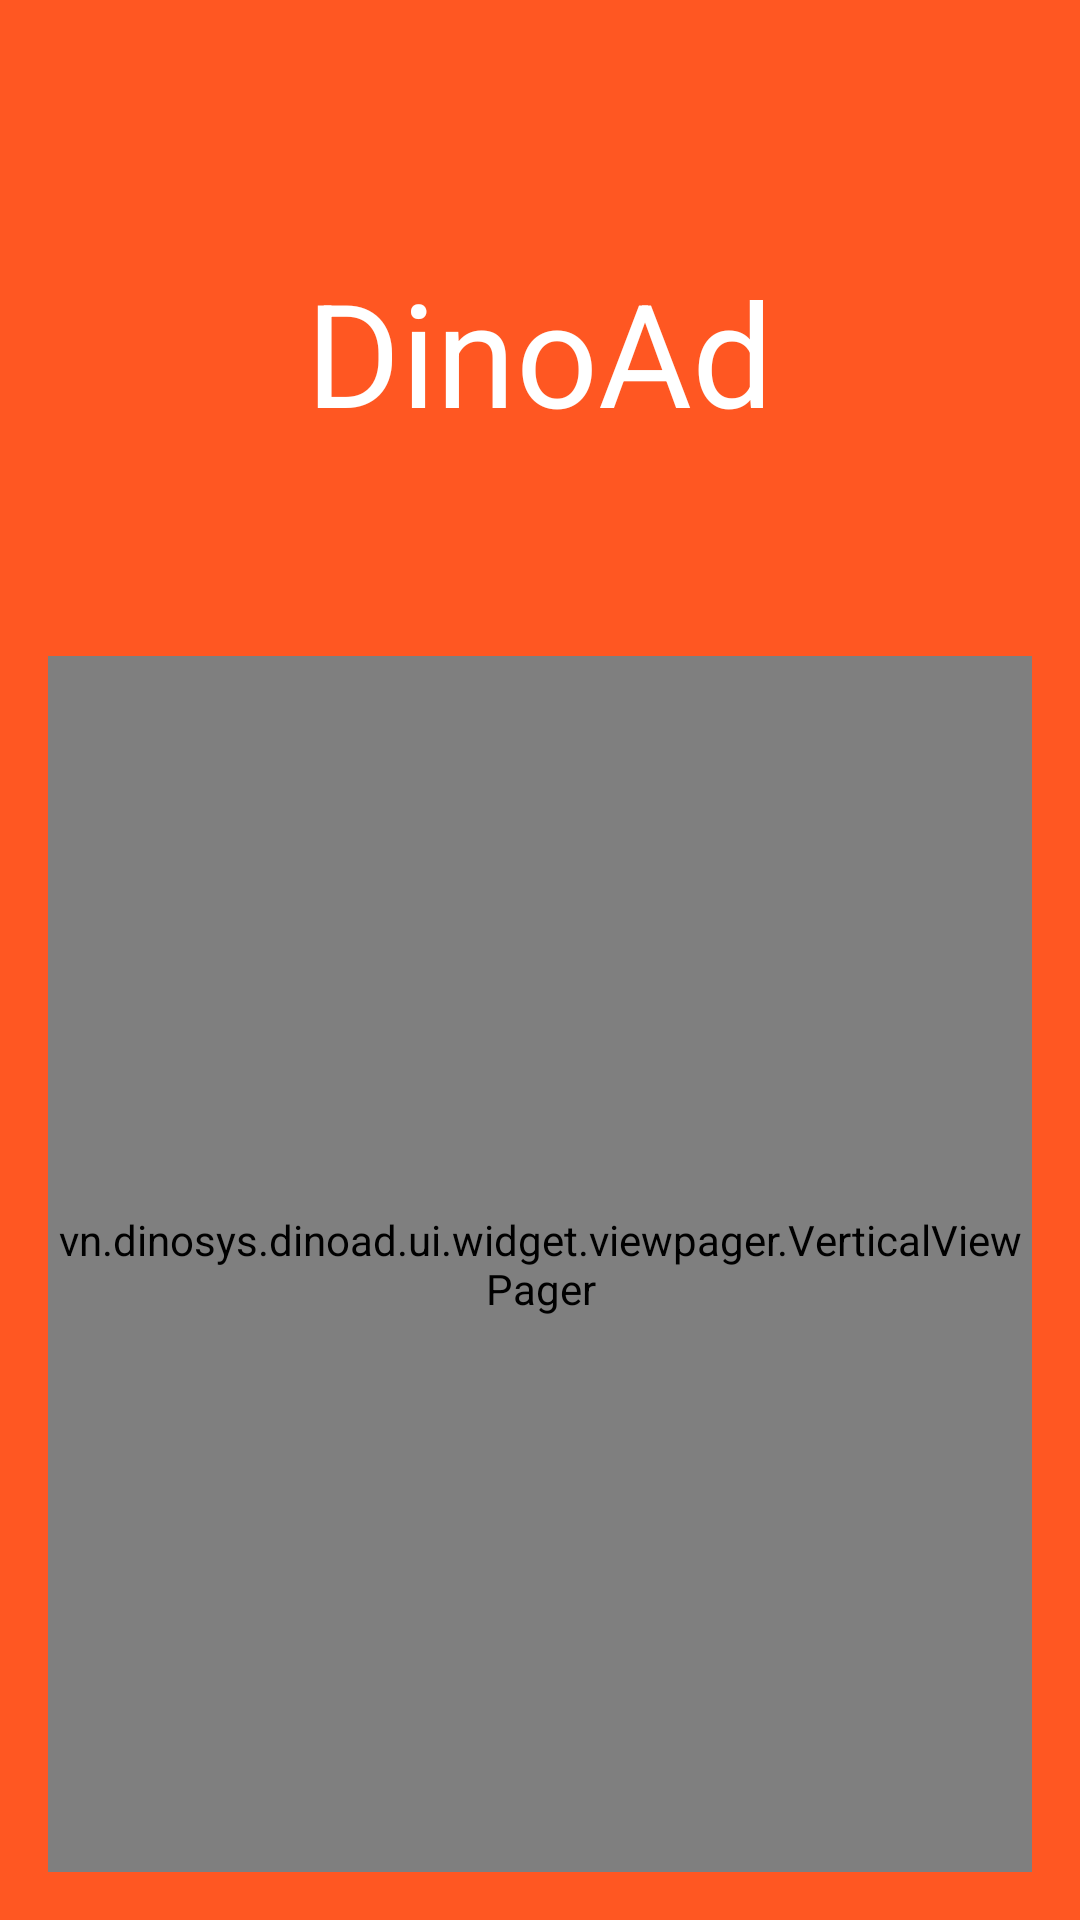

The Android layout XML behind this screen, and the referenced resources:
<!-- AndroidManifest.xml: application theme AppTheme -->
<!-- res/layout/fragment_login_container.xml -->
<?xml version="1.0" encoding="utf-8"?>
<LinearLayout
    xmlns:android="http://schemas.android.com/apk/res/android"
    xmlns:tools="http://schemas.android.com/tools"
    android:layout_width="match_parent"
    android:layout_height="match_parent"
    android:paddingStart="@dimen/activity_horizontal_margin"
    android:paddingEnd="@dimen/activity_horizontal_margin"
    android:paddingTop="@dimen/activity_vertical_margin"
    android:paddingBottom="@dimen/activity_vertical_margin"
    android:background="@color/colorPrimary"
    android:orientation="vertical">


    <FrameLayout
        android:layout_width="match_parent"
        android:layout_height="0dp"
        android:layout_weight="0.5">

        <TextView
            android:layout_width="wrap_content"
            android:layout_height="wrap_content"
            android:text="@string/app_name"
            android:layout_gravity="center"
            android:textColor="#fff"
            android:textSize="48sp"
            fontPath="fonts/MYRIADPRO-BOLDSEMICN_0.OTF"
            tools:ignore="MissingPrefix"/>


    </FrameLayout>


    <vn.dinosys.dinoad.ui.widget.viewpager.VerticalViewPager
        android:id="@+id/viewPageHost"
        android:layout_width="match_parent"
        android:layout_height="0dp"
        android:layout_weight="1"/>


</LinearLayout>
<!-- resources referenced by this layout -->
<resources>
  <color name="colorPrimary">#FF5722</color>
  <dimen name="activity_horizontal_margin">16dp</dimen>
  <dimen name="activity_vertical_margin">16dp</dimen>
  <string name="app_name">DinoAd</string>
  <style name="AppTheme" parent="Theme.AppCompat.Light.NoActionBar">
          
          <item name="colorPrimary">@color/colorPrimary</item>
          <item name="colorPrimaryDark">@color/colorPrimaryDark</item>
          <item name="colorAccent">@color/colorAccent</item>
  
          <item name="preferenceTheme">@style/PreferenceThemeOverlay.v14.Material</item>
      </style>
  <color name="colorPrimaryDark">#E64A19</color>
  <color name="colorAccent">#01579B</color>
</resources>
